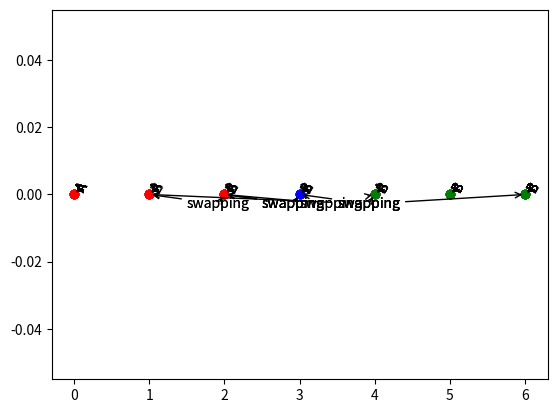

This figure's Python source:
from math import sqrt
from copy import deepcopy
from operator import itemgetter
from enum import Enum
import matplotlib.pyplot as plt


class AgentType(Enum):
    A = 'A'
    B = 'B'
    EMPTY = '_'
    def __str__(self):
        return self.value


class Agent:
    @staticmethod
    def swap(agent_x, agent_y):
        mid_x = (agent_x.position[0]+agent_y.position[0])/2
        plt.annotate("swapping", (*agent_x.position, 0), xytext=(mid_x,
                                                                 -0.004), arrowprops={'arrowstyle': '->'})
        plt.annotate("swapping", (*agent_y.position, 0), xytext=(mid_x,
                                                                 -0.004), arrowprops={'arrowstyle': '->'})
        temp = deepcopy(agent_x.position)
        agent_x.position = agent_y.position
        agent_y.position = temp

    def __init__(self, coords: list, agent_type: AgentType):
        self.position = coords
        self.agent_type = agent_type


class Map:
    @staticmethod
    def distance(agent1, agent2):
        assert len(agent1.position) == len(agent2.position)
        return sqrt(sum(((agent1.position[i] - agent2.position[i])**2 for i in range(len(agent1.position)))))

    @staticmethod
    def from_string(agents_string):
        return Map([Agent([idx], AgentType(agent_type))for idx, agent_type in enumerate(agents_string)])

    def __init__(self, agents: list):
        self.agents = agents

    def __str__(self):
        map_str = "Map with agents: \n"
        for a in self.agents:
            map_str += "Agent at position " + str(a.position) + "\n"
        return map_str

    def plot(self):
        # print(self.get_coords())
        for a in self.agents:
            color = 'r' if a.agent_type == AgentType.A else 'g' if a.agent_type == AgentType.B else 'b'
            plt.scatter(a.position, 0, c=color)
            plt.annotate(str(a.agent_type), (*a.position, 0), xytext=(*a.position,
                                                                      0.001), rotation=60, arrowprops={'arrowstyle': '->'})
        plt.show()

    def get_coords(self):
        return [a.position for a in self.agents]

    def get_type(self, agent_type):
        return list(filter(lambda a: a.agent_type == agent_type, self.agents))

    def dist_to_type(self, agent, agent_type):
        others = self.get_type(agent_type)
        others = filter(lambda other_agent: other_agent is not agent, others)
        return min((Map.distance(agent, other_agent) for other_agent in others))

    def avoid_other_type(self, agent, other_type):
        # Swap it with empty locales further from the other types
        swappable = self.get_type(AgentType.EMPTY)
        furthest_swappable = max(
            swappable, key=lambda swap_agent: self.dist_to_type(swap_agent, other_type))
        if self.dist_to_type(agent, other_type) < self.dist_to_type(furthest_swappable, other_type):
            # print('hey', agent.agent_type)
            print(
                f"swapping agents at {agent.position}, {furthest_swappable.position}""")
            Agent.swap(agent, furthest_swappable)
            return True
        return False

    def weighted_preference(self, agent, pref_type, other_type, pref_weight, other_weight):
        # Score a position based on its closeness to its preferred type and distance from other type (higher is better)
        return -1 * pref_weight*self.dist_to_type(agent, pref_type) + other_weight*self.dist_to_type(agent, other_type)

    def move(self, agent: Agent, other_type: str, in_weight: float = 1, out_weight: float = 1):
        swappable = self.get_type(AgentType.EMPTY)
        swappable_weights = {s: self.weighted_preference(
            s, agent.agent_type, other_type, in_weight, out_weight) for s in swappable}
        best_swappable = max(swappable_weights.items(),
                             key=itemgetter(1))[0]

        if self.weighted_preference(agent, agent.agent_type, other_type, in_weight, out_weight) < swappable_weights[best_swappable]:
            # print(
            #     f"swapping agents at {agent.position}, {best_swappable.position}""")
            Agent.swap(agent, best_swappable)
            return True
        return False

    def move_all(self, in_weight=1, out_weight=1):
        agents = sorted(self.agents, key=lambda a: a.position)
        moved_any = False
        for a in filter(lambda a: a.agent_type != AgentType.EMPTY, agents):
            other_type = AgentType.A if a.agent_type == AgentType.B else AgentType.B
            a_moved = self.move(a, other_type, in_weight, out_weight)
            if a_moved:
                moved_any = True
                self.plot()
        return moved_any

    def schelling(self, in_weight=1, out_weight=1):
        runtime = 0
        moved_any = True
        self.plot()
        while moved_any:
            some_moved = self.move_all(in_weight, out_weight)
            if not some_moved:
                moved_any = False
                self.plot()
            runtime += 1
            if runtime > 100:
                print("There may not be a stable arrangement")
                break


if __name__ == "__main__":
    m = Map.from_string('ABABAB_')
    # print(m)
    # m.plot()
    m.schelling()
    # m.plot()
